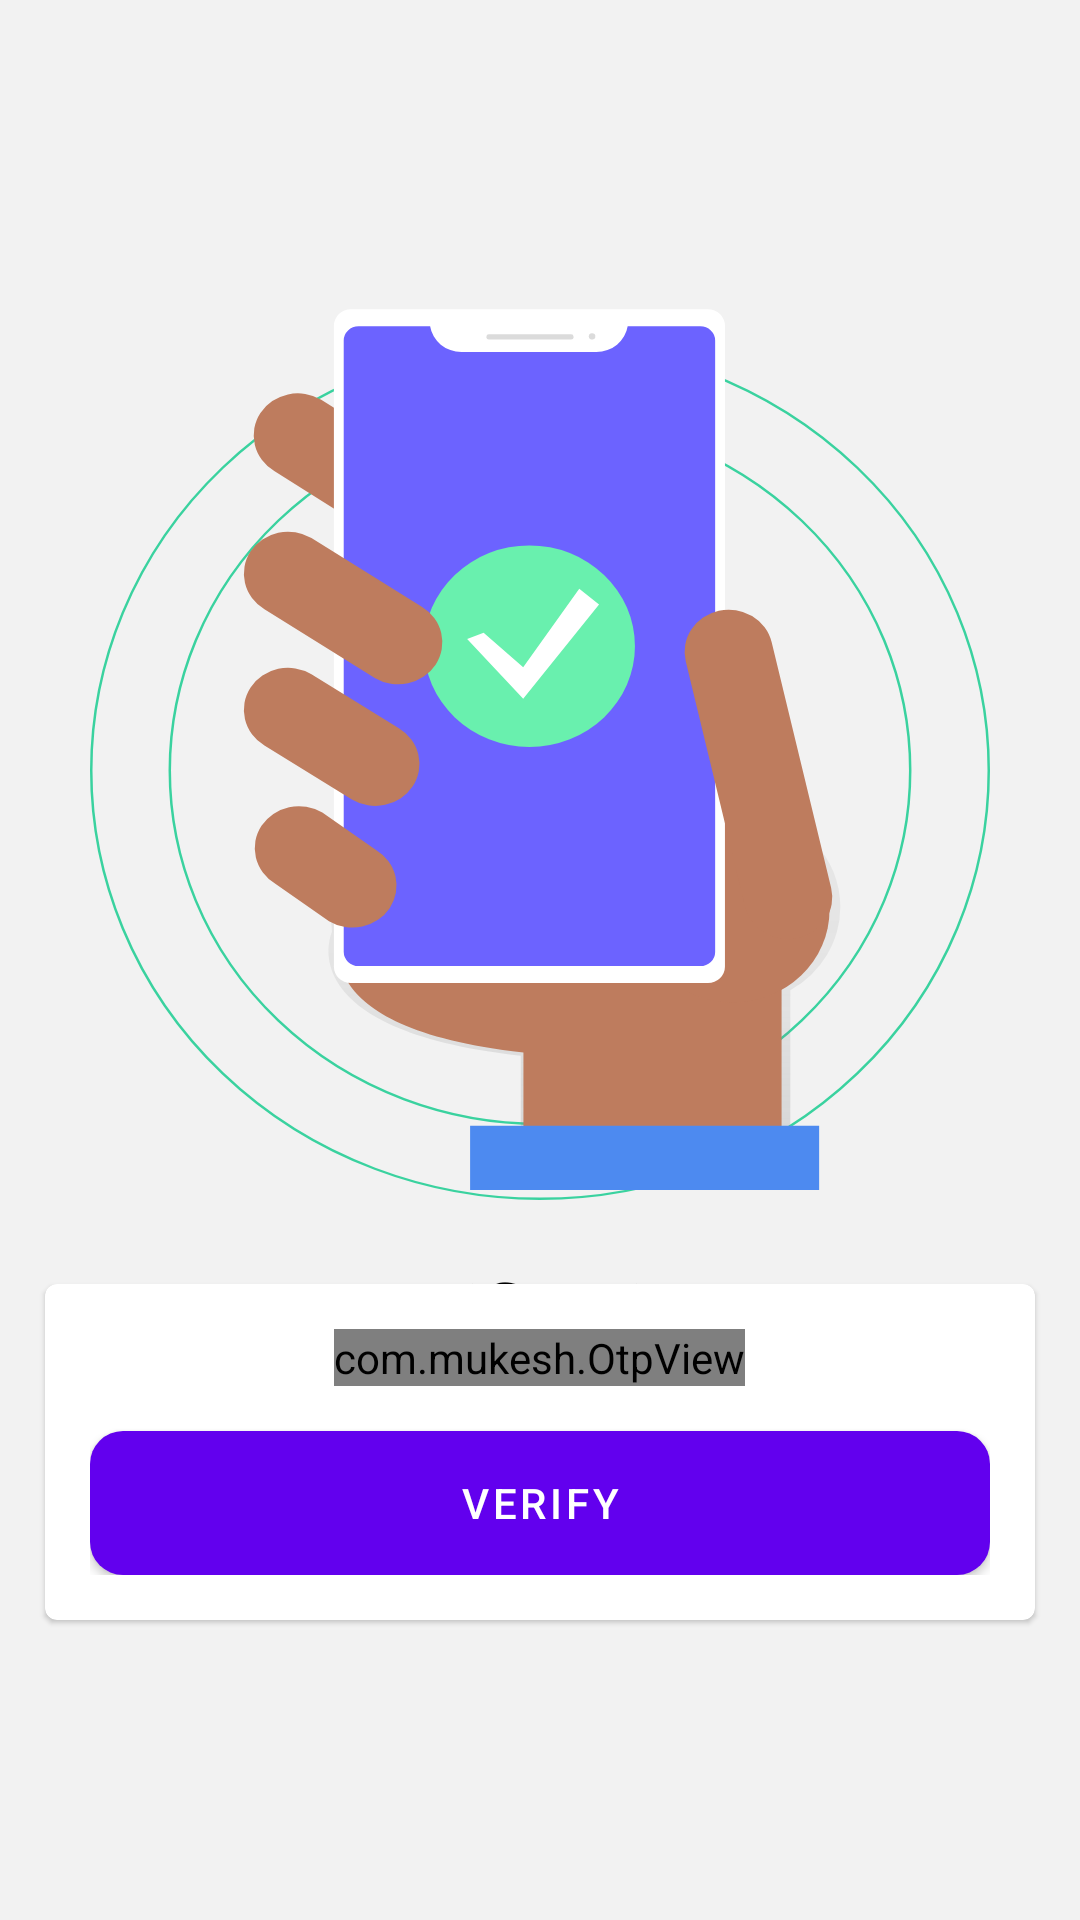

Layout XML and referenced resources for this Android screen:
<!-- AndroidManifest.xml: application theme AppTheme -->
<!-- res/layout/activity_otp_verification.xml -->
<?xml version="1.0" encoding="utf-8"?>
<RelativeLayout xmlns:android="http://schemas.android.com/apk/res/android"
    xmlns:app="http://schemas.android.com/apk/res-auto"
    xmlns:tools="http://schemas.android.com/tools"
    android:id="@+id/phoneNumberEt"
    android:background="#f2f2f2"
    android:layout_width="match_parent"
    android:layout_height="match_parent"
    android:orientation="vertical"
    tools:context=".screen.Login">
    <LinearLayout
        android:layout_width="match_parent"
        android:layout_height="wrap_content"
        android:orientation="vertical">
        <ImageView
            android:layout_width="wrap_content"
            android:layout_height="wrap_content"
            android:layout_gravity="center"
            android:layout_marginTop="100dp"
            android:src="@drawable/ic_undraw_confirmed_81ex"/>
        <TextView
            android:layout_width="match_parent"
            android:layout_height="wrap_content"
            android:gravity="center"
            android:textColor="@android:color/black"
            android:textSize="24sp"
            android:textStyle="bold"
            android:layout_marginTop="20dp"
            android:text = "Verification"/>
        <TextView
            android:id="@+id/otp_guideline"
            android:layout_width="match_parent"
            android:layout_height="wrap_content"
            android:gravity="center"
            android:textColor="@android:color/black"
            android:textSize="14sp"
            android:layout_marginTop="10dp"
            android:layout_marginLeft="70dp"
            android:layout_marginRight="70dp"/>
    </LinearLayout>
    <com.google.android.material.card.MaterialCardView
        xmlns:android="http://schemas.android.com/apk/res/android"
        xmlns:app="http://schemas.android.com/apk/res-auto"
        xmlns:tools="http://schemas.android.com/tools"
        android:id="@+id/phoneNo_card"
        android:layout_width="match_parent"
        android:layout_height="wrap_content"
        android:layout_alignParentBottom="true"
        android:layout_marginBottom="100dp"
        android:layout_marginLeft="15dp"
        android:layout_marginRight="15dp">
        <LinearLayout
            android:layout_width="match_parent"
            android:layout_height="wrap_content"
            android:orientation="vertical"
            android:padding="15dp">
            <com.mukesh.OtpView
                android:id="@+id/otpEt"
                android:layout_width="wrap_content"
                android:layout_height="wrap_content"
                android:inputType="number"
                android:layout_gravity="center"
                android:textColor="@android:color/black"
                app:OtpItemCount="6"
                app:OtpLineColor="@color/colorPrimary"
                app:OtpViewType="line"
                />
            <com.google.android.material.button.MaterialButton
                android:id="@+id/submitButton"
                android:layout_width="match_parent"
                android:layout_height="wrap_content"
                android:textColor="@color/colorBackground"
                android:text="Verify"
                android:layout_marginTop="15dp"
                android:background="@drawable/rounded_shape_buttons"
                app:strokeColor="@color/colorPrimary"
                />
        </LinearLayout>
    </com.google.android.material.card.MaterialCardView>

</RelativeLayout>
<!-- resources referenced by this layout -->
<resources>
  <color name="colorBackground">#FFFFFF</color>
  <color name="colorPrimary">#6200EE</color>
  <!-- drawable ic_undraw_confirmed_81ex: vector/xml drawable (drawable, 5728 chars, omitted) -->
  <!-- drawable rounded_shape_buttons (drawable) -->
  <?xml version="1.0" encoding="utf-8"?>
  <shape
      xmlns:android="http://schemas.android.com/apk/res/android"
      android:shape="rectangle"   >
  
      <solid
          android:color="@color/colorPrimary" >
      </solid>
  
      <corners
          android:radius="11dp"   >
      </corners>
  
  </shape>
  <style name="AppTheme" parent="Theme.MaterialComponents.Light.Bridge">
          
          <item name="otpViewStyle">@style/OtpWidget.OtpView</item>
          <item name="colorPrimary">@color/colorPrimary</item>
          <item name="colorPrimaryDark">@color/colorPrimaryDark</item>
          <item name="colorAccent">@color/colorAccent</item>
      </style>
  <color name="colorPrimaryDark">#3700B3</color>
  <color name="colorAccent">#03DAC5</color>
</resources>
